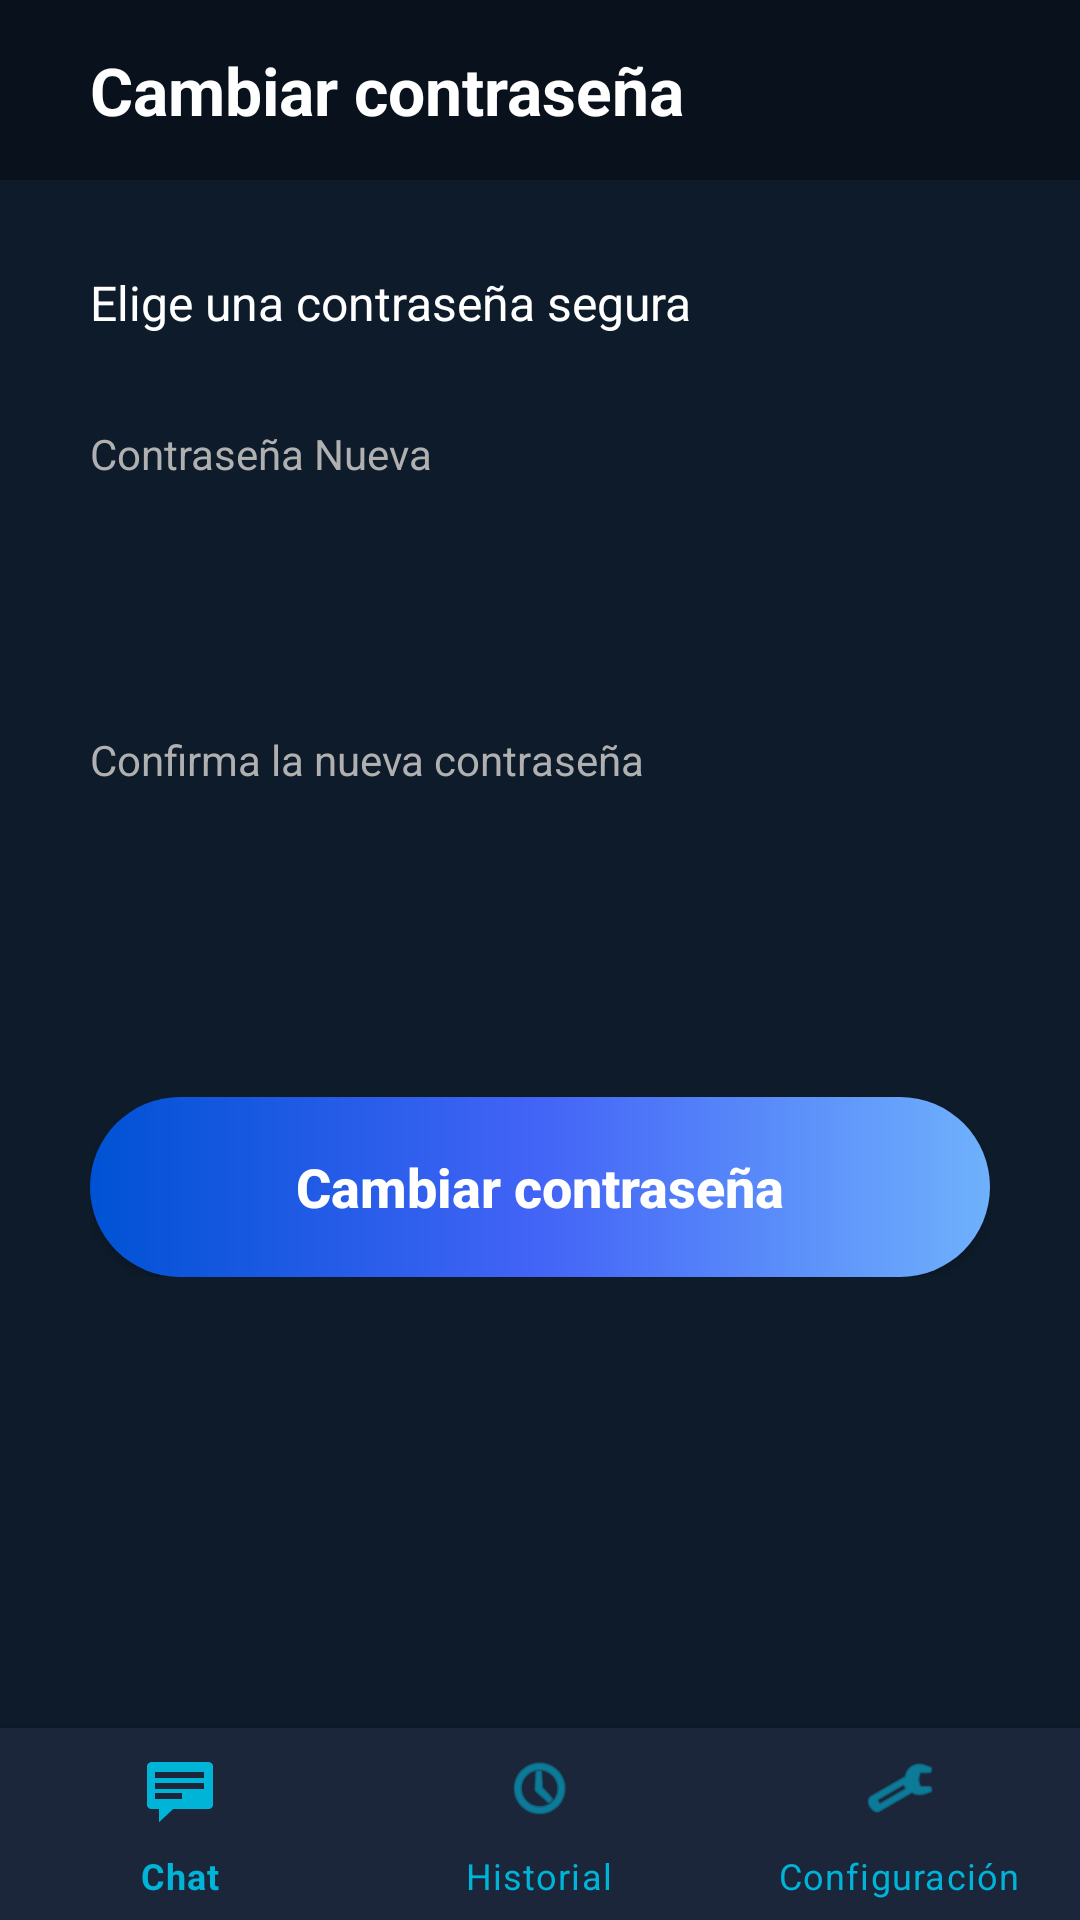

Here is an Android app screen rendered from its layout file. Give the layout XML and the strings, colors and styles it references.
<!-- AndroidManifest.xml: application theme Theme.MyApplication -->
<!-- res/layout/change_password.xml -->
<?xml version="1.0" encoding="utf-8"?>
<RelativeLayout xmlns:android="http://schemas.android.com/apk/res/android"
    xmlns:app="http://schemas.android.com/apk/res-auto"
    android:layout_width="match_parent"
    android:layout_height="match_parent"
    android:background="@color/dark_blue">

    
    <LinearLayout
        android:id="@+id/header_change_pass"
        android:layout_width="match_parent"
        android:layout_height="60dp"
        android:background="#09121C"
        android:gravity="center_vertical"
        android:orientation="horizontal"
        android:padding="10dp">


        <TextView
            android:layout_width="wrap_content"
            android:layout_height="wrap_content"
            android:layout_marginStart="20dp"
            android:text="Cambiar contraseña"
            android:textColor="@color/white"
            android:textSize="22sp"
            android:textStyle="bold" />
    </LinearLayout>

    <LinearLayout
        android:layout_width="match_parent"
        android:layout_height="wrap_content"
        android:layout_below="@id/header_change_pass"
        android:orientation="vertical"
        android:padding="30dp">

        <TextView
            android:layout_width="wrap_content"
            android:layout_height="wrap_content"
            android:text="Elige una contraseña segura"
            android:textColor="@color/white"
            android:textSize="16sp"
            android:layout_marginBottom="30dp"/>

        
        <TextView
            android:layout_width="wrap_content"
            android:layout_height="wrap_content"
            android:text="Contraseña Nueva"
            android:textColor="#B0B0B0"
            android:textSize="14sp"
            android:layout_marginBottom="8dp"/>
        <EditText
            android:id="@+id/con"
            android:layout_width="match_parent"
            android:layout_height="55dp"
            android:background="@drawable/rounded_input_dark"
            android:inputType="textPassword"
            android:paddingStart="20dp"
            android:textColor="@color/white"
            android:layout_marginBottom="20dp"/>

        
        <TextView
            android:layout_width="wrap_content"
            android:layout_height="wrap_content"
            android:text="Confirma la nueva contraseña"
            android:textColor="#B0B0B0"
            android:textSize="14sp"
            android:layout_marginBottom="8dp"/>
        <EditText
            android:id="@+id/con2"
            android:layout_width="match_parent"
            android:layout_height="55dp"
            android:background="@drawable/rounded_input_dark"
            android:inputType="textPassword"
            android:paddingStart="20dp"
            android:textColor="@color/white"
            android:layout_marginBottom="40dp"/>

        
        <androidx.appcompat.widget.AppCompatButton
            android:id="@+id/btn_change_password"
            android:layout_width="match_parent"
            android:layout_height="60dp"
            android:text="Cambiar contraseña"
            android:textAllCaps="false"
            android:textColor="@color/white"
            android:textSize="18sp"
            android:textStyle="bold"
            android:background="@drawable/btn_gradient"/>

    </LinearLayout>

    
    <com.google.android.material.bottomnavigation.BottomNavigationView
        android:id="@+id/bottom_navigation_change"
        android:layout_width="match_parent"
        android:layout_height="64dp"
        android:layout_alignParentBottom="true"
        android:background="@color/medium_blue"
        app:itemIconTint="@color/nav_item_color"
        app:itemTextColor="@color/nav_item_color"
        app:menu="@menu/bottom_nav_menu" />

</RelativeLayout>
<!-- resources referenced by this layout -->
<resources>
  <color name="dark_blue">#0D1B2A</color>
  <color name="medium_blue">#1B263B</color>
  <color name="nav_item_color">#00B4D8</color>
  <color name="white">#FFFFFF</color>
  <!-- drawable btn_gradient (drawable) -->
  <?xml version="1.0" encoding="utf-8"?>
  <shape xmlns:android="http://schemas.android.com/apk/res/android">
      <gradient
          android:startColor="#0052D4"
          android:centerColor="#4364F7"
          android:endColor="#6FB1FC"
          android:angle="0" />
      <corners android:radius="30dp" />
  </shape>
  <style name="Theme.MyApplication" parent="Theme.MaterialComponents.DayNight.NoActionBar">
          
          <item name="colorPrimary">@color/medium_blue</item>
          <item name="colorPrimaryVariant">@color/dark_blue</item>
          <item name="colorOnPrimary">@color/white</item>
          
          <item name="colorSecondary">@color/accent_blue</item>
          <item name="colorSecondaryVariant">@color/accent_blue</item>
          <item name="colorOnSecondary">@color/black</item>
          
          <item name="android:statusBarColor">@color/dark_blue</item>
      </style>
  <color name="accent_blue">#00B4D8</color>
  <color name="black">#000000</color>
</resources>
